Run: headless pygame with SDL's dummy video driver; simulated clock (each Clock.tick advances the game by its frame time, no real sleeping); random seed 0; keys injected as events and as key.get_pressed() state; no mouse input.
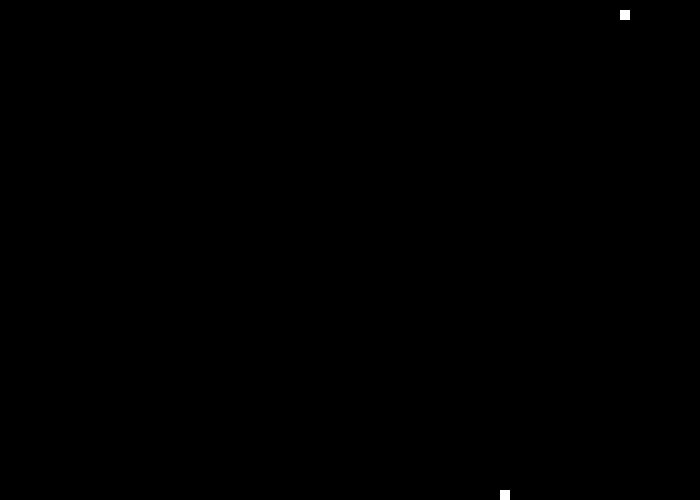
Frame 1 of 4 · flips 1–60 · no input
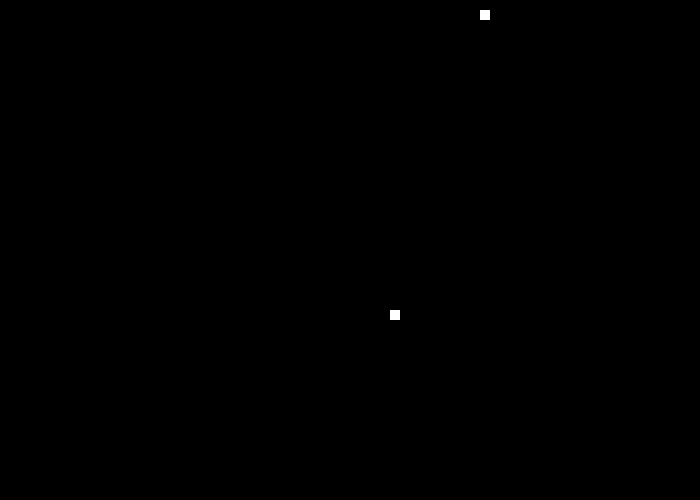
Frame 2 of 4 · flips 61–180 · tapped SPACE, RETURN · held RIGHT (→), D
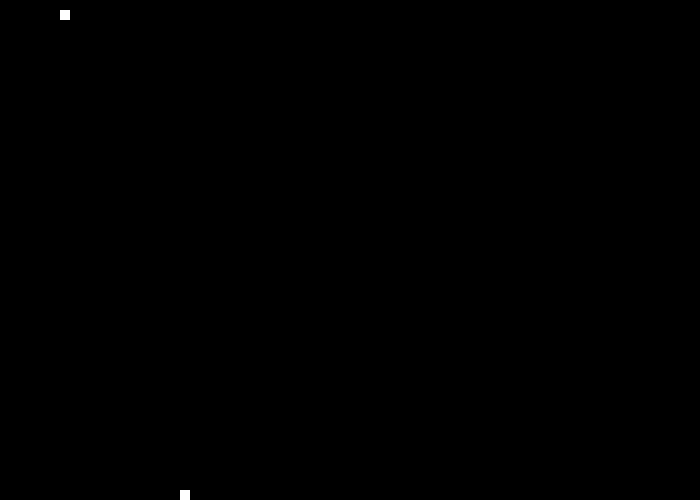
Frame 3 of 4 · flips 181–300 · held DOWN (↓), S
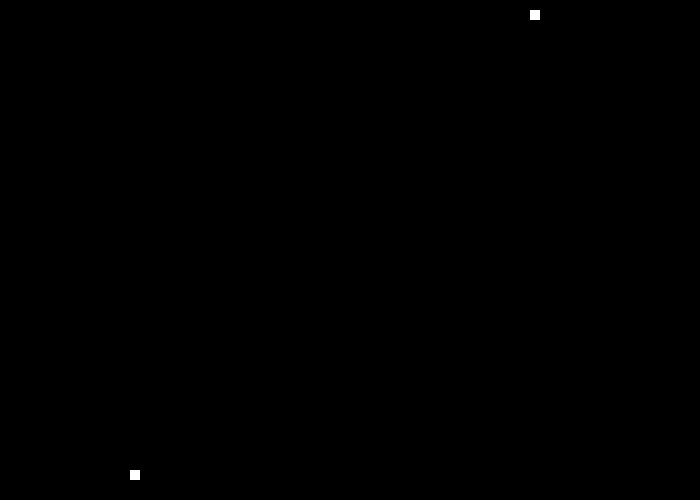
Frame 4 of 4 · flips 301–420 · held LEFT (←), A, UP (↑), W

The pygame program that drew these frames:

import pygame, random

pygame.init()
size = width, height = 700, 500
screen = pygame.display.set_mode(size)

fps = 20
clock = pygame.time.Clock()
running = True

defeat = False  # Переменная поражения
score = 1  # Счет игрока

snake_pos = [30, 10]  # Координаты головы змейки
snake_list = [[30, 10]]  # Список с координатами всех сегментов змейки
snake_direction = 'right'  # Направление, куда движется змейка

food_pos = [random.randrange(10, 700, 10), random.randrange(10, 500, 10)]  # Координаты обычной еды, выбираются случайно
extra_food = [random.randrange(10, 700, 10),
              random.randrange(10, 500, 10)]  # Координаты редкой еды, выбираются случайно


# Механика движения змейки
def movement_mechanic(direction):
    if direction == 'up':
        snake_pos[1] -= 10
    elif direction == 'down':
        snake_pos[1] += 10
    elif direction == 'right':
        snake_pos[0] += 10
    elif direction == 'left':
        snake_pos[0] -= 10


# Механика поражения
def defeat_mechanic(pos):
    global defeat
    # Если змейка выходит за границы X окна
    if pos[0] < 0 or pos[0] >= width:
        defeat = True  # Начисляется поражение
        print('defeated by width')
    # Если змейка выходит за границы Y окна
    if pos[1] < 0 or pos[1] >= height:
        defeat = True  # Начисляется поражение
        print('defeated by height')
    # Если змейка сталкивается сама с собой
    for segment in snake_list:
        if segment == pos:
            defeat = True  # Начисляется поражение
            print('defeated by yourself')


# Обычная еда, увеличивает счет на 1
def basic_eating_mechanic(snake_position, food_position):
    global score, food_pos

    snake_list.insert(0, list(snake_pos))  # В список змейки на место головы вставляется новый элемент
    if snake_position == food_position:
        # Если змейка касается еды, то счет увеличивается, а новой еде присваиются другие случайные координаты
        score += 1
        food_pos = [random.randrange(10, 700, 10), random.randrange(10, 500, 10)]
        print(score)
    else:
        # Если змейка не касается еды, то последний элемент удаляется
        snake_list.pop()


# Редкая еда, увеличивает счет на 5 и появляется раз в 10 ходов
def extra_eating_mechanic(snake_position, extra_food_position):
    global score, extra_food

    snake_list.insert(0, list(snake_pos))
    if snake_position == extra_food_position:
        for i in range(4):
            snake_list.insert(0, list(snake_pos))
        score += 5
        extra_food = [random.randrange(10, 700, 10), random.randrange(10, 500, 10)]
        print(score)
    else:
        snake_list.pop()


# Основной цикл
while running:
    for event in pygame.event.get():
        if event.type == pygame.QUIT:
            running = False
        if event.type == pygame.KEYDOWN:
            # Управление змейкой стрелочками
            if event.key == pygame.K_UP:
                if snake_direction == 'right' or snake_direction == 'left':
                    snake_direction = 'up'
            if event.key == pygame.K_DOWN:
                if snake_direction == 'right' or snake_direction == 'left':
                    snake_direction = 'down'
            if event.key == pygame.K_RIGHT:
                if snake_direction == 'up' or snake_direction == 'down':
                    snake_direction = 'right'
            if event.key == pygame.K_LEFT:
                if snake_direction == 'up' or snake_direction == 'down':
                    snake_direction = 'left'

    screen.fill(pygame.Color(0, 0, 0))

    movement_mechanic(snake_direction)
    defeat_mechanic(snake_pos)

    if score % 10 != 0 or score == 0:
        # Если счет не кратен 10, то еда обычная и змейка белого цвета
        [pygame.draw.rect(screen, pygame.Color(255, 255, 255), pygame.Rect(i[0], i[1], 10, 10)) for i in
         snake_list]  # Списочное выражение рисует белую змейку
        pygame.draw.rect(screen, pygame.Color(255, 255, 255),
                         pygame.Rect(food_pos[0], food_pos[1], 10, 10))  # Рисуется обычная еда

        basic_eating_mechanic(snake_pos, food_pos)
    elif score % 10 == 0:
        # Если счет кратен 10, то еда редкая (зеленая) и змейка зеленого цвета
        [pygame.draw.rect(screen, pygame.Color(0, 255, 0), pygame.Rect(i[0], i[1], 10, 10)) for i in
         snake_list]  # Списочное выражение рисует зеленую змейку
        pygame.draw.rect(screen, pygame.Color(0, 255, 0),
                         pygame.Rect(extra_food[0], extra_food[1], 10, 10))  # Рисуется редкая еда

        extra_eating_mechanic(snake_pos, extra_food)

    # Проверяется наличие поражения, если да, то игра сразу начинается заново
    if defeat:
        defeat = False
        score = 1
        snake_pos = [30, 10]
        snake_list = [[30, 10]]
        snake_direction = 'right'
        food_pos = [random.randrange(10, 700, 10), random.randrange(10, 500, 10)]
        extra_food = [random.randrange(10, 700, 10), random.randrange(10, 500, 10)]

    pygame.display.flip()
    clock.tick(fps)
